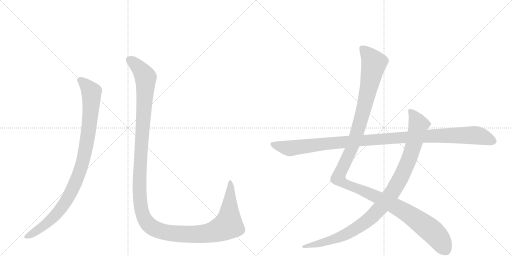
t = 0.00 s
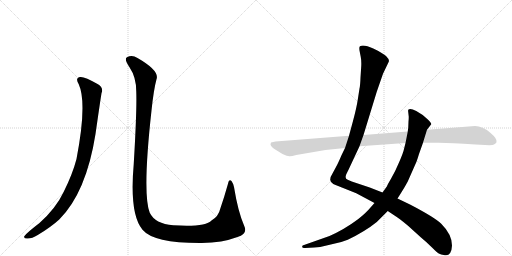
t = 4.93 s
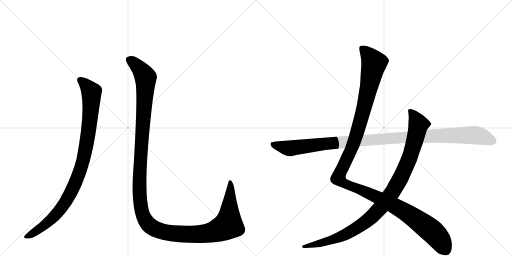
t = 5.20 s
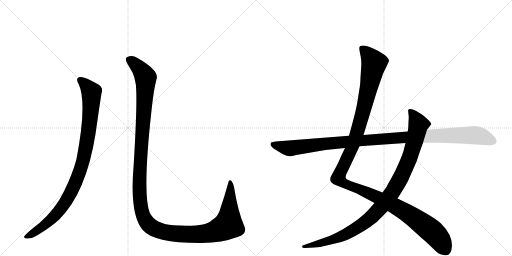
t = 5.47 s
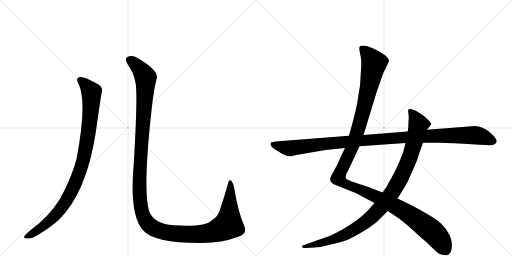
t = 5.74 s
t = 6.36 s: frame unchanged from t = 5.74 s, image omitted

The animated SVG that drew these frames (rendered in a browser with its animation timeline set to each time). Animation: 5 CSS @keyframes rules; one cycle of 6.36 s.

<svg version="1.1" viewBox="0 0 2048 1024" xmlns="http://www.w3.org/2000/svg">
  <g stroke="lightgray" stroke-dasharray="1,1" stroke-width="1" transform="scale(4, 4)">
    <line x1="0" y1="0" x2="256" y2="256"></line>
    <line x1="256" y1="0" x2="0" y2="256"></line>
    <line x1="128" y1="0" x2="128" y2="256"></line>
    <line x1="0" y1="128" x2="256" y2="128"></line>
    <line x1="256" y1="0" x2="512" y2="256"></line>
    <line x1="512" y1="0" x2="256" y2="256"></line>
    <line x1="384" y1="0" x2="384" y2="256"></line>
    <line x1="256" y1="128" x2="512" y2="128"></line>
  </g>
<g transform="scale(1, -1) translate(0, -850)">
   <style type="text/css">
    @keyframes keyframes0 {
      from {
       stroke: black;
       stroke-dashoffset: 988;
       stroke-width: 128;
       }
       76% {
       animation-timing-function: step-end;
       stroke: black;
       stroke-dashoffset: 0;
       stroke-width: 128;
       }
       to {
       stroke: black;
       stroke-width: 1024;
       }
       }
       #make-me-a-hanzi-animation-0 {
         animation: keyframes0 1.054036s both;
         animation-delay: 0.000000s;
         animation-timing-function: linear;
       }
    @keyframes keyframes1 {
      from {
       stroke: black;
       stroke-dashoffset: 1451;
       stroke-width: 128;
       }
       83% {
       animation-timing-function: step-end;
       stroke: black;
       stroke-dashoffset: 0;
       stroke-width: 128;
       }
       to {
       stroke: black;
       stroke-width: 1024;
       }
       }
       #make-me-a-hanzi-animation-1 {
         animation: keyframes1 1.430827s both;
         animation-delay: 1.054036s;
         animation-timing-function: linear;
       }
    @keyframes keyframes2 {
      from {
       stroke: black;
       stroke-dashoffset: 1345;
       stroke-width: 128;
       }
       81% {
       animation-timing-function: step-end;
       stroke: black;
       stroke-dashoffset: 0;
       stroke-width: 128;
       }
       to {
       stroke: black;
       stroke-width: 1024;
       }
       }
       #make-me-a-hanzi-animation-2 {
         animation: keyframes2 1.344564s both;
         animation-delay: 2.484863s;
         animation-timing-function: linear;
       }
    @keyframes keyframes3 {
      from {
       stroke: black;
       stroke-dashoffset: 1042;
       stroke-width: 128;
       }
       77% {
       animation-timing-function: step-end;
       stroke: black;
       stroke-dashoffset: 0;
       stroke-width: 128;
       }
       to {
       stroke: black;
       stroke-width: 1024;
       }
       }
       #make-me-a-hanzi-animation-3 {
         animation: keyframes3 1.097982s both;
         animation-delay: 3.829427s;
         animation-timing-function: linear;
       }
    @keyframes keyframes4 {
      from {
       stroke: black;
       stroke-dashoffset: 1148;
       stroke-width: 128;
       }
       79% {
       animation-timing-function: step-end;
       stroke: black;
       stroke-dashoffset: 0;
       stroke-width: 128;
       }
       to {
       stroke: black;
       stroke-width: 1024;
       }
       }
       #make-me-a-hanzi-animation-4 {
         animation: keyframes4 1.184245s both;
         animation-delay: 4.927409s;
         animation-timing-function: linear;
       }
</style>
<path d="M 315 513 Q 349 438 306 214 Q 290 153 255 83 Q 224 17 158 -42 Q 107 -81 97 -95 Q 94 -104 108 -104 Q 127 -105 151 -90 Q 203 -59 237 -28 Q 345 80 382 314 Q 400 440 406 477 Q 415 499 392 513 Q 338 544 321 542 Q 299 539 315 513 Z" fill="lightgray"></path> 
<path d="M 545 485 Q 548 413 535 195 Q 517 -7 570 -69 Q 615 -123 807 -122 Q 889 -121 950 -98 Q 992 -85 977 -54 Q 952 3 936 102 Q 932 118 926 126 Q 916 135 912 115 Q 896 58 881 15 Q 874 -16 846 -32 Q 821 -59 693 -51 Q 620 -45 599 -1 Q 569 74 606 408 Q 615 493 626 533 Q 639 567 550 618 Q 528 633 508 621 Q 495 614 518 581 Q 545 541 545 485 Z" fill="lightgray"></path> 
<path d="M 1380 258 L 1366 229 Q 1352 196 1344 182 L 1330 156 Q 1320 141 1321 130 Q 1323 119 1333 114 Q 1343 109 1350 107 L 1425 77 L 1498 38 L 1551 6 L 1584 -16 Q 1592 -20 1631 -52 L 1684 -100 Q 1706 -118 1727 -139 Q 1748 -160 1755 -164 Q 1762 -169 1780 -171 Q 1806 -174 1808 -132 Q 1808 -88 1765 -45 Q 1738 -19 1640 32 L 1590 56 L 1530 80 L 1479 100 L 1407 124 L 1391 131 Q 1376 136 1387 157 L 1395 173 L 1438 265 L 1454 310 L 1507 483 L 1532 555 L 1555 603 Q 1559 611 1544 626 Q 1531 638 1493 656 Q 1455 673 1440 665 Q 1436 663 1438 648 L 1443 622 Q 1446 607 1445 586 L 1442 540 Q 1441 509 1438 496 L 1431 451 Q 1426 418 1412 366 L 1396 307 L 1380 258 Z" fill="lightgray"></path> 
<path d="M 1498 38 L 1482 20 Q 1464 -2 1432 -27 Q 1377 -68 1318 -94 L 1216 -130 Q 1207 -131 1209 -138 Q 1209 -143 1220 -142 L 1257 -140 Q 1288 -138 1323 -128 Q 1363 -121 1391 -109 Q 1460 -76 1507 -38 L 1551 6 L 1590 56 L 1604 78 Q 1621 105 1631 124 L 1661 192 Q 1666 201 1676 234 L 1692 279 L 1708 331 L 1725 353 Q 1726 358 1708 375 Q 1691 392 1665 406 Q 1640 419 1633 411 Q 1632 408 1633 401 L 1635 383 Q 1635 371 1634 364 L 1633 339 L 1631 324 L 1622 278 L 1617 258 Q 1613 238 1596 200 Q 1580 162 1564 135 Q 1548 108 1548 105 L 1530 80 L 1498 38 Z" fill="lightgray"></path> 
<path d="M 1084 280 L 1082 273 Q 1082 266 1096 255 L 1130 234 Q 1150 225 1157 225 Q 1164 224 1185 230 L 1302 250 L 1380 258 L 1438 265 L 1622 278 L 1692 279 L 1755 279 Q 1802 279 1902 272 L 1940 270 Q 1971 268 1976 272 Q 1985 277 1986 281 Q 1991 294 1960 320 Q 1930 346 1900 346 L 1708 331 L 1631 324 L 1454 310 L 1396 307 L 1102 284 Q 1093 283 1084 280 Z" fill="lightgray"></path> 
      <clipPath id="make-me-a-hanzi-clip-0">
      <path d="M 315 513 Q 349 438 306 214 Q 290 153 255 83 Q 224 17 158 -42 Q 107 -81 97 -95 Q 94 -104 108 -104 Q 127 -105 151 -90 Q 203 -59 237 -28 Q 345 80 382 314 Q 400 440 406 477 Q 415 499 392 513 Q 338 544 321 542 Q 299 539 315 513 Z" fill="lightgray"></path>
      </clipPath>
      <path clip-path="url(#make-me-a-hanzi-clip-0)" d="M 322 527 L 351 503 L 364 486 L 366 471 L 362 389 L 346 272 L 316 156 L 282 77 L 233 2 L 187 -43 L 105 -97 " fill="none" id="make-me-a-hanzi-animation-0" stroke-dasharray="860 1720" stroke-linecap="round"></path>

      <clipPath id="make-me-a-hanzi-clip-1">
      <path d="M 545 485 Q 548 413 535 195 Q 517 -7 570 -69 Q 615 -123 807 -122 Q 889 -121 950 -98 Q 992 -85 977 -54 Q 952 3 936 102 Q 932 118 926 126 Q 916 135 912 115 Q 896 58 881 15 Q 874 -16 846 -32 Q 821 -59 693 -51 Q 620 -45 599 -1 Q 569 74 606 408 Q 615 493 626 533 Q 639 567 550 618 Q 528 633 508 621 Q 495 614 518 581 Q 545 541 545 485 Z" fill="lightgray"></path>
      </clipPath>
      <path clip-path="url(#make-me-a-hanzi-clip-1)" d="M 518 610 L 547 589 L 583 538 L 557 98 L 567 5 L 592 -46 L 629 -70 L 652 -77 L 732 -87 L 829 -83 L 893 -61 L 913 -50 L 914 -44 L 923 91 L 920 119 " fill="none" id="make-me-a-hanzi-animation-1" stroke-dasharray="1323 2646" stroke-linecap="round"></path>

      <clipPath id="make-me-a-hanzi-clip-2">
      <path d="M 1380 258 L 1366 229 Q 1352 196 1344 182 L 1330 156 Q 1320 141 1321 130 Q 1323 119 1333 114 Q 1343 109 1350 107 L 1425 77 L 1498 38 L 1551 6 L 1584 -16 Q 1592 -20 1631 -52 L 1684 -100 Q 1706 -118 1727 -139 Q 1748 -160 1755 -164 Q 1762 -169 1780 -171 Q 1806 -174 1808 -132 Q 1808 -88 1765 -45 Q 1738 -19 1640 32 L 1590 56 L 1530 80 L 1479 100 L 1407 124 L 1391 131 Q 1376 136 1387 157 L 1395 173 L 1438 265 L 1454 310 L 1507 483 L 1532 555 L 1555 603 Q 1559 611 1544 626 Q 1531 638 1493 656 Q 1455 673 1440 665 Q 1436 663 1438 648 L 1443 622 Q 1446 607 1445 586 L 1442 540 Q 1441 509 1438 496 L 1431 451 Q 1426 418 1412 366 L 1396 307 L 1380 258 Z" fill="lightgray"></path>
      </clipPath>
      <path clip-path="url(#make-me-a-hanzi-clip-2)" d="M 1447 659 L 1496 597 L 1426 311 L 1362 164 L 1355 134 L 1388 111 L 1514 59 L 1633 -5 L 1737 -83 L 1784 -151 " fill="none" id="make-me-a-hanzi-animation-2" stroke-dasharray="1217 2434" stroke-linecap="round"></path>

      <clipPath id="make-me-a-hanzi-clip-3">
      <path d="M 1498 38 L 1482 20 Q 1464 -2 1432 -27 Q 1377 -68 1318 -94 L 1216 -130 Q 1207 -131 1209 -138 Q 1209 -143 1220 -142 L 1257 -140 Q 1288 -138 1323 -128 Q 1363 -121 1391 -109 Q 1460 -76 1507 -38 L 1551 6 L 1590 56 L 1604 78 Q 1621 105 1631 124 L 1661 192 Q 1666 201 1676 234 L 1692 279 L 1708 331 L 1725 353 Q 1726 358 1708 375 Q 1691 392 1665 406 Q 1640 419 1633 411 Q 1632 408 1633 401 L 1635 383 Q 1635 371 1634 364 L 1633 339 L 1631 324 L 1622 278 L 1617 258 Q 1613 238 1596 200 Q 1580 162 1564 135 Q 1548 108 1548 105 L 1530 80 L 1498 38 Z" fill="lightgray"></path>
      </clipPath>
      <path clip-path="url(#make-me-a-hanzi-clip-3)" d="M 1639 406 L 1651 395 L 1674 352 L 1658 283 L 1638 218 L 1605 143 L 1575 89 L 1532 31 L 1464 -37 L 1388 -85 L 1328 -110 L 1216 -137 " fill="none" id="make-me-a-hanzi-animation-3" stroke-dasharray="914 1828" stroke-linecap="round"></path>

      <clipPath id="make-me-a-hanzi-clip-4">
      <path d="M 1084 280 L 1082 273 Q 1082 266 1096 255 L 1130 234 Q 1150 225 1157 225 Q 1164 224 1185 230 L 1302 250 L 1380 258 L 1438 265 L 1622 278 L 1692 279 L 1755 279 Q 1802 279 1902 272 L 1940 270 Q 1971 268 1976 272 Q 1985 277 1986 281 Q 1991 294 1960 320 Q 1930 346 1900 346 L 1708 331 L 1631 324 L 1454 310 L 1396 307 L 1102 284 Q 1093 283 1084 280 Z" fill="lightgray"></path>
      </clipPath>
      <path clip-path="url(#make-me-a-hanzi-clip-4)" d="M 1090 274 L 1149 257 L 1169 257 L 1390 284 L 1821 309 L 1916 307 L 1973 285 " fill="none" id="make-me-a-hanzi-animation-4" stroke-dasharray="1020 2040" stroke-linecap="round"></path>

</g>
</svg>
